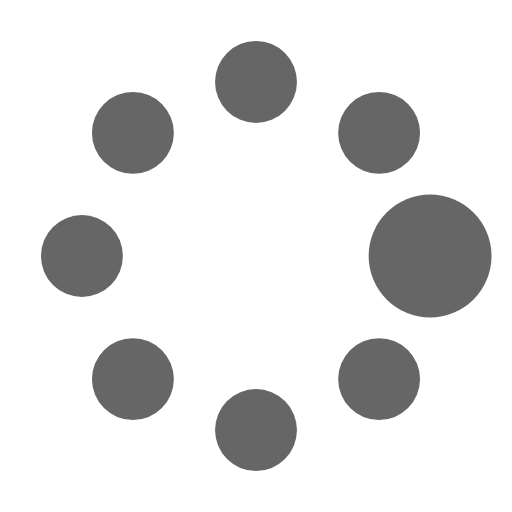
t = 0.00 s
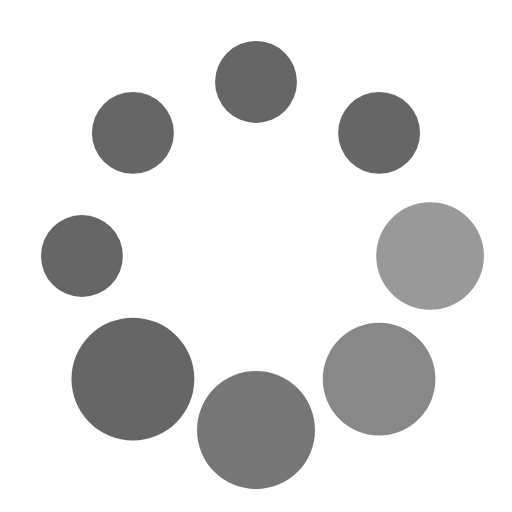
t = 0.37 s
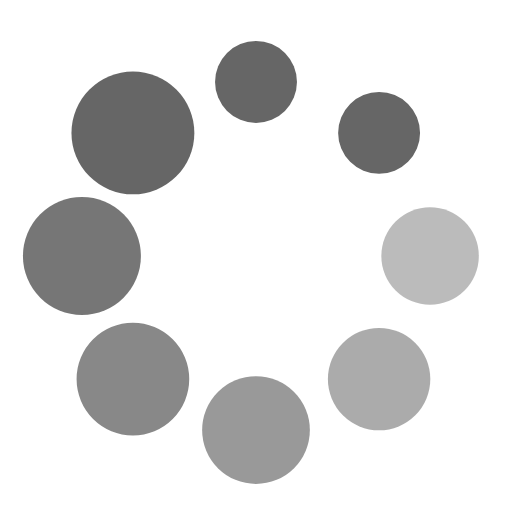
t = 0.62 s
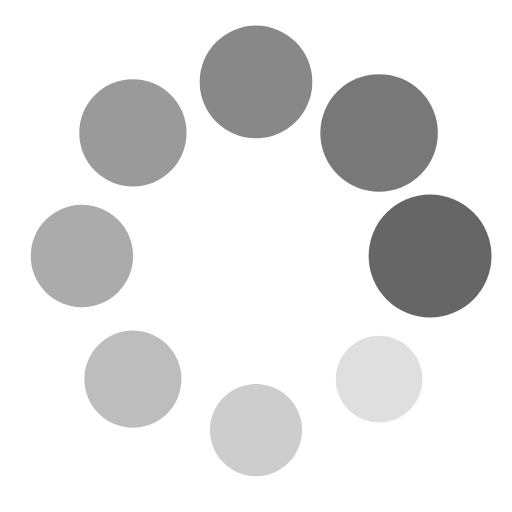
t = 1.00 s
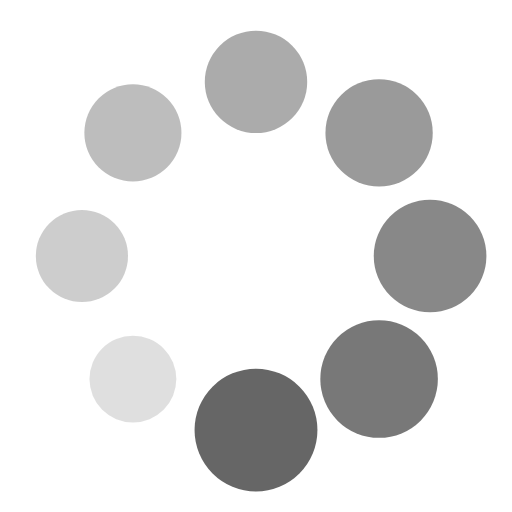
t = 1.25 s
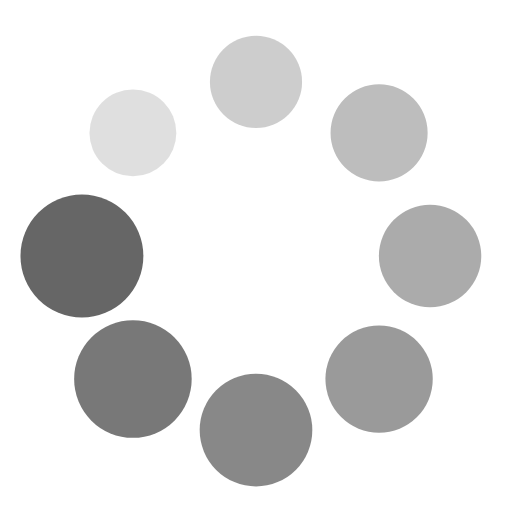
t = 1.50 s

The animated SVG that drew these frames (rendered in a browser with its animation timeline set to each time). Animation: 16 SMIL elements (animate=8,animateTransform=8); one cycle of 1.87 s, repeats indefinitely.

<?xml version="1.0" encoding="utf-8"?><svg width='140px' height='140px' xmlns="http://www.w3.org/2000/svg" viewBox="0 0 100 100" preserveAspectRatio="xMidYMid" class="uil-spin"><rect x="0" y="0" width="100" height="100" fill="none" class="bk"></rect><g transform="translate(50 50)"><g transform="rotate(0) translate(34 0)"><circle cx="0" cy="0" r="8" fill="#666666"><animate attributeName="opacity" from="1" to="0.1" begin="0s" dur="1s" repeatCount="indefinite"></animate><animateTransform attributeName="transform" type="scale" from="1.5" to="1" begin="0s" dur="1s" repeatCount="indefinite"></animateTransform></circle></g><g transform="rotate(45) translate(34 0)"><circle cx="0" cy="0" r="8" fill="#666666"><animate attributeName="opacity" from="1" to="0.1" begin="0.12s" dur="1s" repeatCount="indefinite"></animate><animateTransform attributeName="transform" type="scale" from="1.5" to="1" begin="0.12s" dur="1s" repeatCount="indefinite"></animateTransform></circle></g><g transform="rotate(90) translate(34 0)"><circle cx="0" cy="0" r="8" fill="#666666"><animate attributeName="opacity" from="1" to="0.1" begin="0.25s" dur="1s" repeatCount="indefinite"></animate><animateTransform attributeName="transform" type="scale" from="1.5" to="1" begin="0.25s" dur="1s" repeatCount="indefinite"></animateTransform></circle></g><g transform="rotate(135) translate(34 0)"><circle cx="0" cy="0" r="8" fill="#666666"><animate attributeName="opacity" from="1" to="0.1" begin="0.37s" dur="1s" repeatCount="indefinite"></animate><animateTransform attributeName="transform" type="scale" from="1.5" to="1" begin="0.37s" dur="1s" repeatCount="indefinite"></animateTransform></circle></g><g transform="rotate(180) translate(34 0)"><circle cx="0" cy="0" r="8" fill="#666666"><animate attributeName="opacity" from="1" to="0.1" begin="0.5s" dur="1s" repeatCount="indefinite"></animate><animateTransform attributeName="transform" type="scale" from="1.5" to="1" begin="0.5s" dur="1s" repeatCount="indefinite"></animateTransform></circle></g><g transform="rotate(225) translate(34 0)"><circle cx="0" cy="0" r="8" fill="#666666"><animate attributeName="opacity" from="1" to="0.1" begin="0.62s" dur="1s" repeatCount="indefinite"></animate><animateTransform attributeName="transform" type="scale" from="1.5" to="1" begin="0.62s" dur="1s" repeatCount="indefinite"></animateTransform></circle></g><g transform="rotate(270) translate(34 0)"><circle cx="0" cy="0" r="8" fill="#666666"><animate attributeName="opacity" from="1" to="0.1" begin="0.75s" dur="1s" repeatCount="indefinite"></animate><animateTransform attributeName="transform" type="scale" from="1.5" to="1" begin="0.75s" dur="1s" repeatCount="indefinite"></animateTransform></circle></g><g transform="rotate(315) translate(34 0)"><circle cx="0" cy="0" r="8" fill="#666666"><animate attributeName="opacity" from="1" to="0.1" begin="0.87s" dur="1s" repeatCount="indefinite"></animate><animateTransform attributeName="transform" type="scale" from="1.5" to="1" begin="0.87s" dur="1s" repeatCount="indefinite"></animateTransform></circle></g></g></svg>
